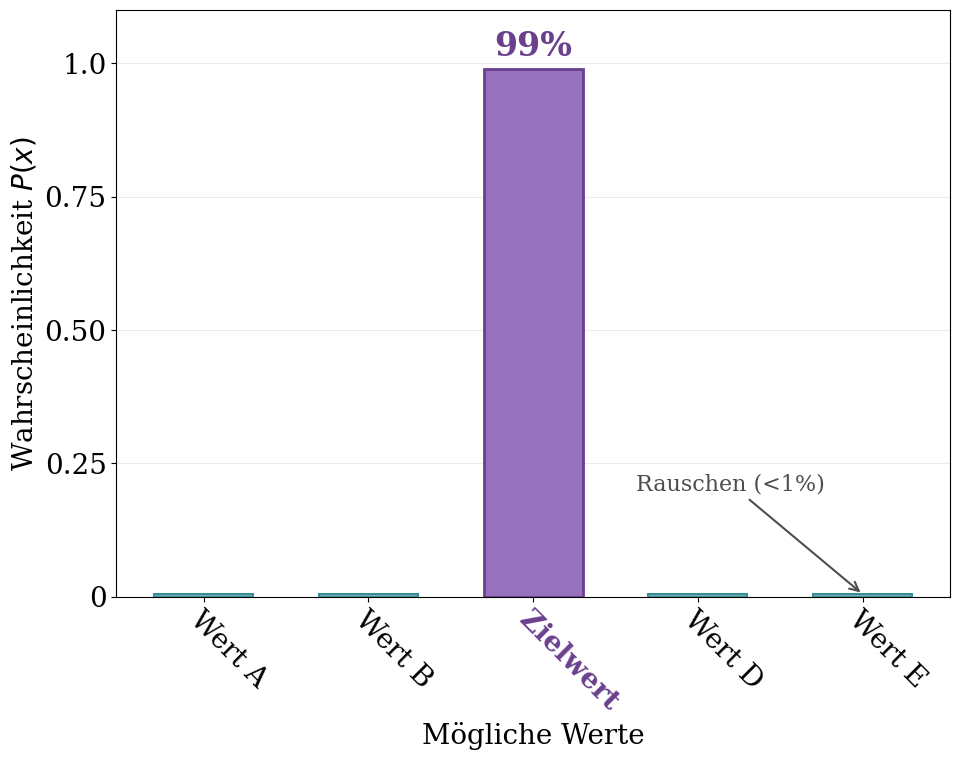

Source code (Python):
import numpy as np
import matplotlib.pyplot as plt
import os

if not os.path.exists("output"):
    os.makedirs("output")

dataset_colors = ['#9671bd', '#7e7e7e', '#77b5b6'] 
dataset_line_colors = ['#6a408d', '#4e4e4e', '#378d94']

plt.rcParams.update({
    'font.family': 'serif',  # Courier New
    'font.size': 20,
    'axes.titlesize': 20,
    'axes.labelsize': 20,
    'xtick.labelsize': 20,
    'ytick.labelsize': 20,
    'legend.fontsize': 20,
    'figure.titlesize': 20
})

def plot_diskret_deutsch(ax):
    x_pos = np.array([1, 2, 3, 4, 5])
    wahrscheinlichkeiten = np.array([0.005, 0.005, 0.99, 0.005, 0.005])
    
    ax.set_xlabel(r"Mögliche Werte")
    ax.set_ylabel(r"Wahrscheinlichkeit $P(x)$")
    
    # Grid and colors
    ax.grid(True, which='major', axis='y', linestyle='-', linewidth=0.75, alpha=0.25)
    ax.set_axisbelow(True)

    balken_farben = [dataset_colors[2]] * 5
    balken_farben[2] = dataset_colors[0] # Main bar in a different color
    
    # Bars
    bars = ax.bar(x_pos, wahrscheinlichkeiten, color=balken_farben, 
                  edgecolor=dataset_line_colors[2], linewidth=1.5, width=0.6, zorder=5)
    
    # Accentuate the main bar with a thicker edge
    bars[2].set_edgecolor(dataset_line_colors[0])
    bars[2].set_linewidth(2.0)

    # Annotation for the main bar (99%)
    target_bar = bars[2]
    height = target_bar.get_height()
    
    ax.text(target_bar.get_x() + target_bar.get_width()/2, height + 0.01, 
            "99%", 
            ha='center', va='bottom', 
            color=dataset_line_colors[0], 
            fontweight='bold', 
            fontsize=24)

    # x-Axis ticks and labels
    labels = ["Wert A", "Wert B", "Zielwert", "Wert D", "Wert E"]
    ax.set_xticks(x_pos)
    ax.set_xticklabels(labels)
    
    # Rotate x-tick labels and set alignment
    ax.tick_params(axis='x', rotation=315)
    plt.setp(ax.get_xticklabels(), rotation=315, ha='left', rotation_mode='anchor')

    # Accentuate the 99% tick label
    ax.xaxis.get_major_ticks()[2].label1.set_color(dataset_line_colors[0])
    ax.xaxis.get_major_ticks()[2].label1.set_fontweight('bold')

    # y-Axis ticks and labels
    ax.set_ylim(0, 1.1)
    ax.set_yticks([0, 0.25, 0.50, 0.75, 1.0])
    ax.set_yticklabels(["0", "0.25", "0.50", "0.75", "1.0"])

    # Annotate noise
    small_bar = bars[4]
    ax.annotate('Rauschen (<1%)', 
                xy=(small_bar.get_x() + small_bar.get_width()/2, small_bar.get_height()), 
                xytext=(small_bar.get_x() - 0.5, 0.20),
                arrowprops=dict(arrowstyle='->', color=dataset_line_colors[1], linewidth=1.5),
                color=dataset_line_colors[1], fontsize=16, ha='center')

# Plot
fig, ax = plt.subplots(figsize=(10, 8))
plot_diskret_deutsch(ax)

plt.tight_layout()
plt.savefig("output/discrete.svg")
plt.show()